Run: headless pygame with SDL's dummy video driver; simulated clock (each Clock.tick advances the game by its frame time, no real sleeping); random seed 0; keys injected as events and as key.get_pressed() state; no mouse input.
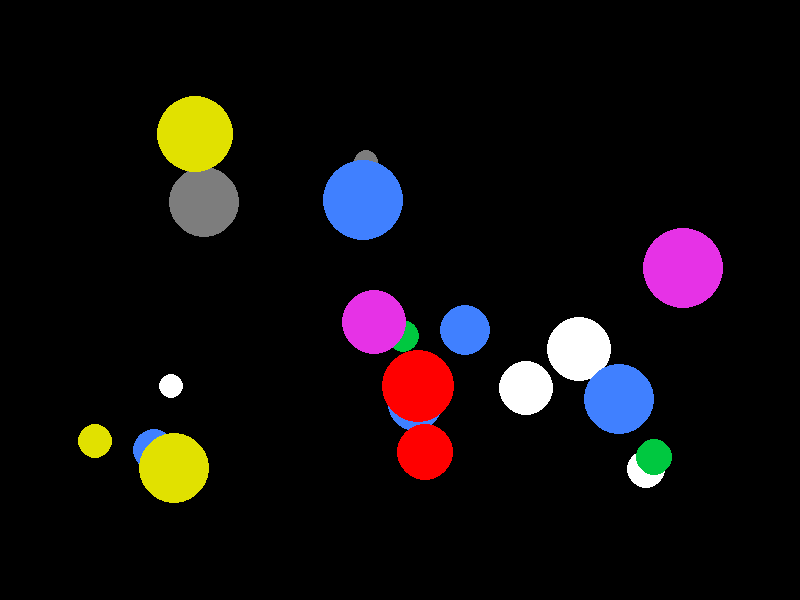
Frame 1 of 4 · flips 1–60 · no input
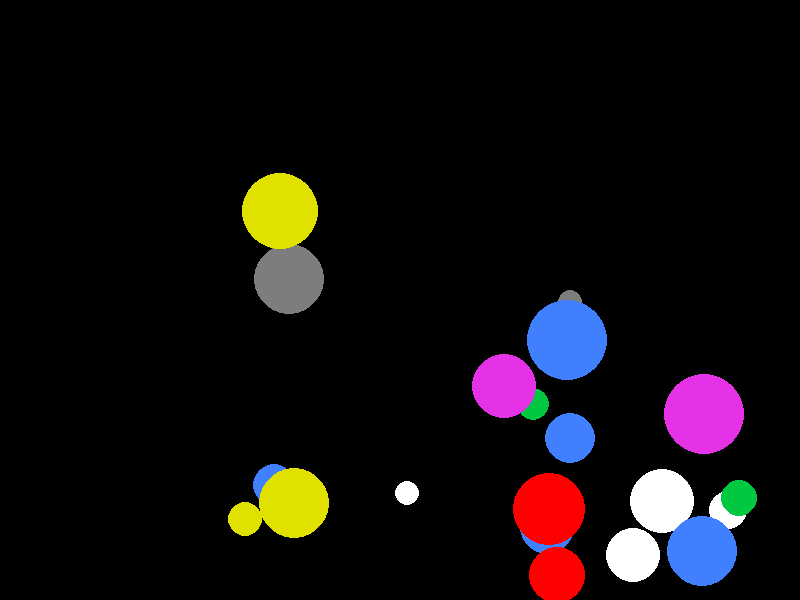
Frame 2 of 4 · flips 61–180 · tapped SPACE, RETURN · held RIGHT (→), D
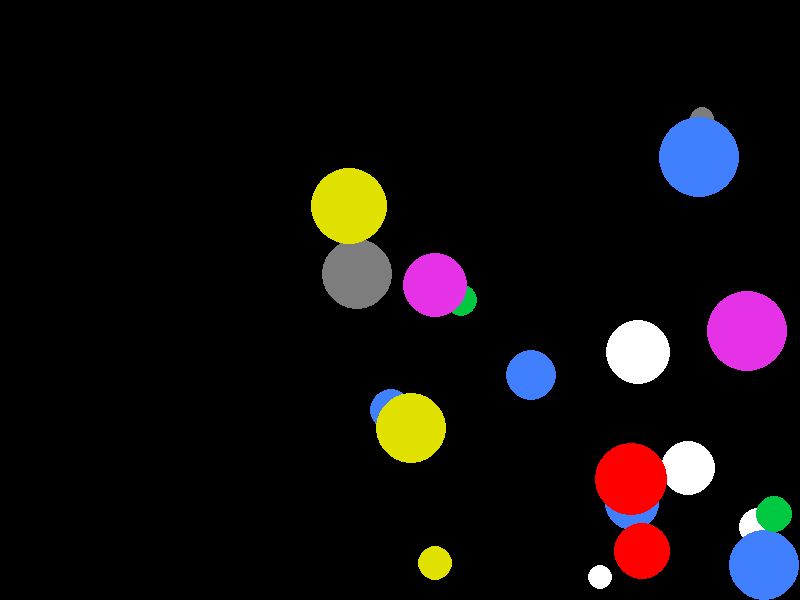
Frame 3 of 4 · flips 181–300 · held DOWN (↓), S
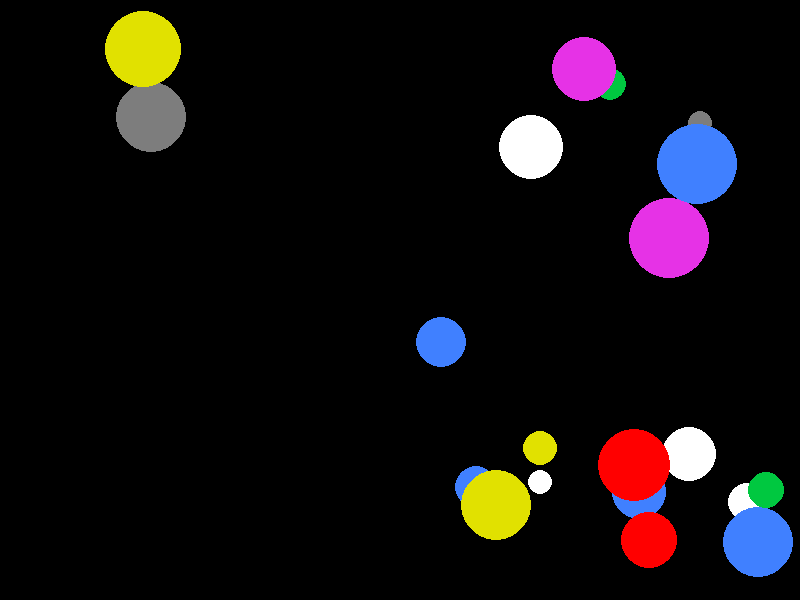
Frame 4 of 4 · flips 301–420 · held LEFT (←), A, UP (↑), W

The pygame program that drew these frames:

import random
import pygame

WHITE = (255, 255, 255)
RED = (255, 0, 0)
GRAY = (125, 125, 125)
LIGHT_BLUE = (64, 128, 255)
GREEN = (0, 200, 64)
YELLOW = (225, 225, 0)
PINK = (230, 50, 230)
pygame.init()

window_width = 800
window_height = 600

window = pygame.display.set_mode((window_width, window_height))

running = True


class Molecule:
    def __init__(self, x, y, speed_x, speed_y, radius, color):
        self.x = x
        self.y = y
        self.speed_x = speed_x
        self.speed_y = speed_y
        self.radius = radius
        self.color = color

    def draw(self):
        pygame.draw.circle(window, self.color, (self.x, self.y), self.radius)

    def update(self):
        self.x += self.speed_x
        self.y += self.speed_y

        if self.x + self.radius > window_width or self.x - self.radius < 0:
            self.speed_x *= -1

        if self.y + self.radius > window_height or self.y - self.radius < 0:
            self.speed_y *= -1

        for molecule in molecules:
            if molecule != self:
                distance = ((self.x - molecule.x) ** 2 + (self.y - molecule.y) ** 2) ** 0.5
                if distance <= self.radius + molecule.radius:
                    self.speed_x, molecule.speed_x = molecule.speed_x, self.speed_x
                    self.speed_y, molecule.speed_y = molecule.speed_y, self.speed_y



molecules = []
for _ in range(20):
    x = random.randint(20, 600)
    y = random.randint(20, 400)
    speed_x = random.uniform(0.5, 2)
    speed_y = random.uniform(0.5, 2)
    radius = random.randint(10, 40)
    color = [WHITE, RED, GRAY, LIGHT_BLUE, GREEN, YELLOW, PINK]
    colour = random.choice(color)
    molec = Molecule(x, y, speed_x, speed_y, radius, colour)
    molecules.append(molec)

while running:
    for event in pygame.event.get():
        if event.type == pygame.QUIT:
            running = False

    window.fill((0, 0, 0))

    for molecule in molecules:
        molecule.update()
        molecule.draw()

    pygame.display.flip()

pygame.quit()
